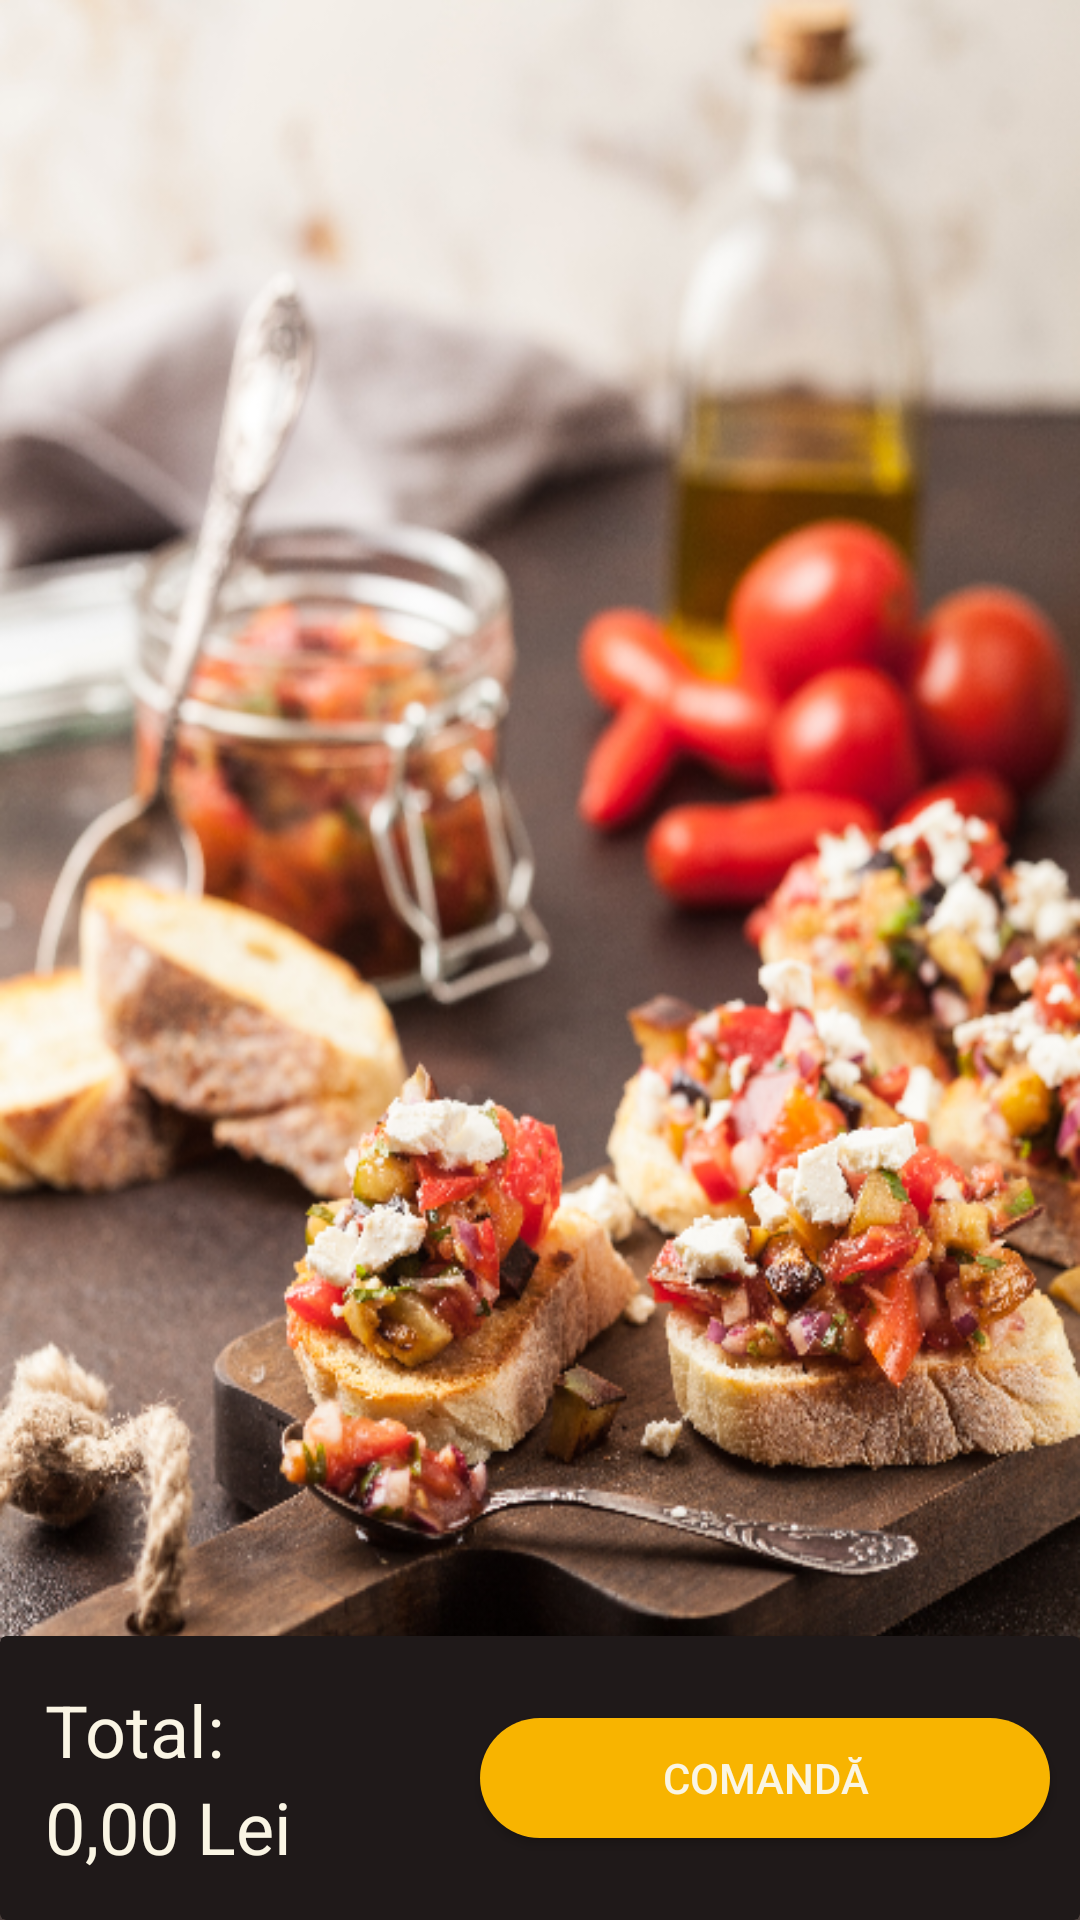

Write the Android layout XML for this screen, with the resource values it uses.
<!-- AndroidManifest.xml: application theme AppTheme -->
<!-- res/layout/activity_cart.xml -->
<?xml version="1.0" encoding="utf-8"?>
<RelativeLayout xmlns:android="http://schemas.android.com/apk/res/android"
    xmlns:app="http://schemas.android.com/apk/res-auto"
    xmlns:tools="http://schemas.android.com/tools"
    android:layout_width="match_parent"
    android:layout_height="match_parent"
    android:background="@drawable/background"
    android:padding="0dp"
    tools:context=".Cart">

    <androidx.recyclerview.widget.RecyclerView
        android:id="@+id/listCart"
        android:layout_width="match_parent"
        android:layout_height="match_parent"
        android:background="@android:color/transparent" />

    <androidx.cardview.widget.CardView

        android:layout_width="match_parent"
        android:layout_height="wrap_content"
        android:layout_alignParentBottom="true"
        android:padding="20dp"

        app:cardBackgroundColor="#1f1919">


        <RelativeLayout
            android:layout_width="match_parent"
            android:layout_height="match_parent">

            <LinearLayout
                android:layout_width="wrap_content"
                android:layout_height="wrap_content"
                android:layout_marginStart="15dp"
                android:layout_marginTop="15dp"
                android:layout_marginEnd="15dp"
                android:layout_marginBottom="15dp"
                android:gravity="center_vertical"
                android:orientation="vertical">

                <TextView
                    android:layout_width="wrap_content"
                    android:layout_height="wrap_content"
                    android:text="@string/total"
                    android:textColor="#faf5e4"
                    android:textSize="24sp" />

                <TextView
                    android:id="@+id/total"
                    android:layout_width="wrap_content"
                    android:layout_height="wrap_content"
                    android:layout_marginLeft="0dp"
                    android:text="@string/_0_00_lei"
                    android:textColor="#faf5e4"
                    android:textSize="24sp" />

            </LinearLayout>

            <Button
                android:id="@+id/btnPlaceOrder"
                android:layout_width="190dp"
                android:layout_height="40dp"
                android:layout_alignParentEnd="true"
                android:layout_centerInParent="true"
                android:layout_marginEnd="10dp"
                android:background="@drawable/button"
                android:backgroundTintMode="src_in"
                android:text="@string/comanda"
                android:textColor="#faf5e4" />

        </RelativeLayout>
    </androidx.cardview.widget.CardView>


</RelativeLayout>
<!-- resources referenced by this layout -->
<resources>
  <!-- drawable background: jpg bitmap (drawable-v24, 102033 bytes) -->
  <!-- drawable button (drawable) -->
  <?xml version="1.0" encoding="utf-8"?>
  <shape xmlns:android="http://schemas.android.com/apk/res/android" android:shape="rectangle">
  
      <gradient android:startColor="#f8b400"  android:endColor="#f8b400"  android:type="linear"/>
      <corners android:radius="50dp"/>
  
  </shape>
  <string name="_0_00_lei">0,00 Lei</string>
  <string name="comanda">Comandă</string>
  <string name="total">Total:</string>
  <style name="AppTheme" parent="Theme.AppCompat.Light.NoActionBar">
          
          <item name="colorPrimary">@color/colorPrimary</item>
          <item name="colorPrimaryDark">@color/colorPrimaryDark</item>
          <item name="colorAccent">@color/colorAccent</item>
      </style>
  <color name="colorPrimary">#004d40</color>
  <color name="colorPrimaryDark">#00251a</color>
  <color name="colorAccent">#39796b</color>
</resources>
